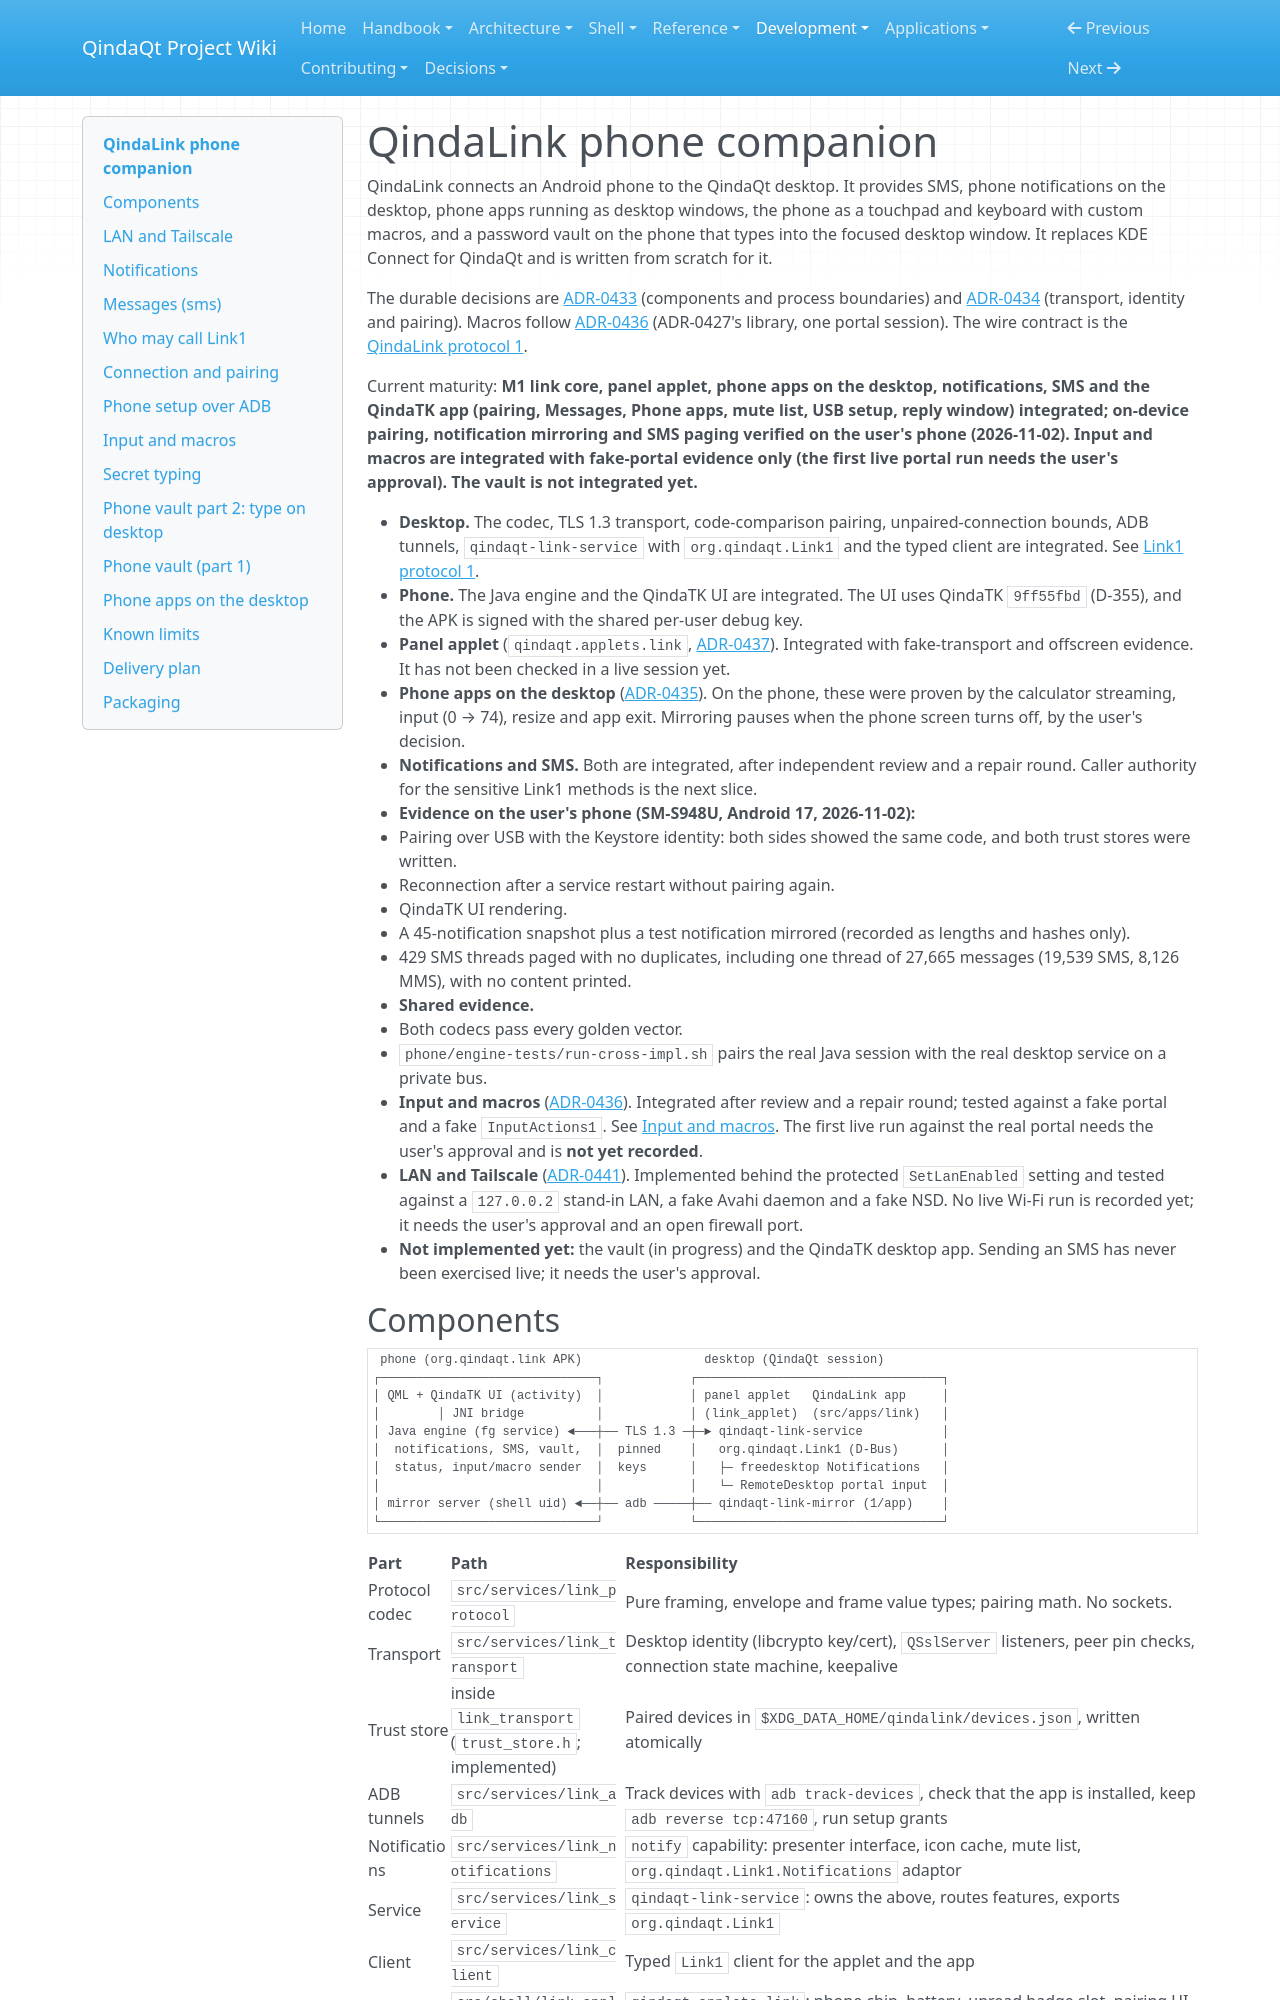

repository: Es00bac/QindaQt · page: architecture/qindalink.html · generator: mkdocs

# QindaLink phone companion

QindaLink connects an Android phone to the QindaQt desktop. It provides SMS,
phone notifications on the desktop, phone apps running as desktop windows,
the phone as a touchpad and keyboard with custom macros, and a password vault
on the phone that types into the focused desktop window. It replaces KDE
Connect for QindaQt and is written from scratch for it.

The durable decisions are
[ADR-0433](../adr/0433-qindalink-phone-companion-architecture.md)
(components and process boundaries) and
[ADR-0434](../adr/0434-qindalink-pinned-tls-transport-and-sas-pairing.md)
(transport, identity and pairing). Macros follow
[ADR-0436](../adr/0436-qindalink-macros-reuse-the-input-actions-library.md)
(ADR-0427's library, one portal session). The wire contract is the
[QindaLink protocol 1](../reference/qindalink-protocol-v1.md).

Current maturity: **M1 link core, panel applet, phone apps on the desktop, notifications, SMS and the QindaTK app (pairing, Messages, Phone apps, mute list, USB setup, reply window) integrated; on-device pairing, notification mirroring and SMS paging verified on the user's phone (2026-11-02). Input and macros are integrated with fake-portal evidence only (the first live portal run needs the user's approval). The vault is not integrated yet.**

- **Desktop.** The codec, TLS 1.3 transport, code-comparison pairing,
  unpaired-connection bounds, ADB tunnels, `qindaqt-link-service` with
  `org.qindaqt.Link1` and the typed client are integrated. See
  [Link1 protocol 1](../reference/link1-v1.md).
- **Phone.** The Java engine and the QindaTK UI are integrated. The UI uses
  QindaTK `9ff55fbd` (D-355), and the APK is signed with the shared per-user
  debug key.
- **Panel applet** (`qindaqt.applets.link`, [ADR-0437](../adr/0437-qindalink-panel-applet-and-phone-capability-tokens.md)).
  Integrated with fake-transport and offscreen evidence. It has not been
  checked in a live session yet.
- **Phone apps on the desktop** ([ADR-0435](../adr/0435-decode-qindalink-streams-with-ffmpeg.md)).
  On the phone, these were proven by the calculator streaming, input
  (0 → 74), resize and app exit. Mirroring pauses when the phone screen turns
  off, by the user's decision.
- **Notifications and SMS.** Both are integrated, after independent review
  and a repair round. Caller authority for the sensitive Link1 methods is the
  next slice.
- **Evidence on the user's phone (SM-S948U, Android 17, 2026-11-02):**
  - Pairing over USB with the Keystore identity: both sides showed the same
    code, and both trust stores were written.
  - Reconnection after a service restart without pairing again.
  - QindaTK UI rendering.
  - A 45-notification snapshot plus a test notification mirrored (recorded
    as lengths and hashes only).
  - 429 SMS threads paged with no duplicates, including one thread of 27,665
    messages (19,539 SMS, 8,126 MMS), with no content printed.
- **Shared evidence.**
  - Both codecs pass every golden vector.
  - `phone/engine-tests/run-cross-impl.sh` pairs the real Java session with
    the real desktop service on a private bus.
- **Input and macros** ([ADR-0436](../adr/0436-qindalink-macros-reuse-the-input-actions-library.md)).
  Integrated after review and a repair round; tested against a fake portal and
  a fake `InputActions1`. See [Input and macros](#input-and-macros). The first
  live run against the real portal needs the user's approval and is **not yet
  recorded**.
- **LAN and Tailscale** ([ADR-0441](../adr/0441-qindalink-lan-listener-and-discovery.md)).
  Implemented behind the protected `SetLanEnabled` setting and tested against a
  `127.0.0.2` stand-in LAN, a fake Avahi daemon and a fake NSD. No live Wi-Fi run is
  recorded yet; it needs the user's approval and an open firewall port.
- **Not implemented yet:** the vault (in
  progress) and the QindaTK desktop app. Sending an SMS has never
  been exercised live; it needs the user's approval.
